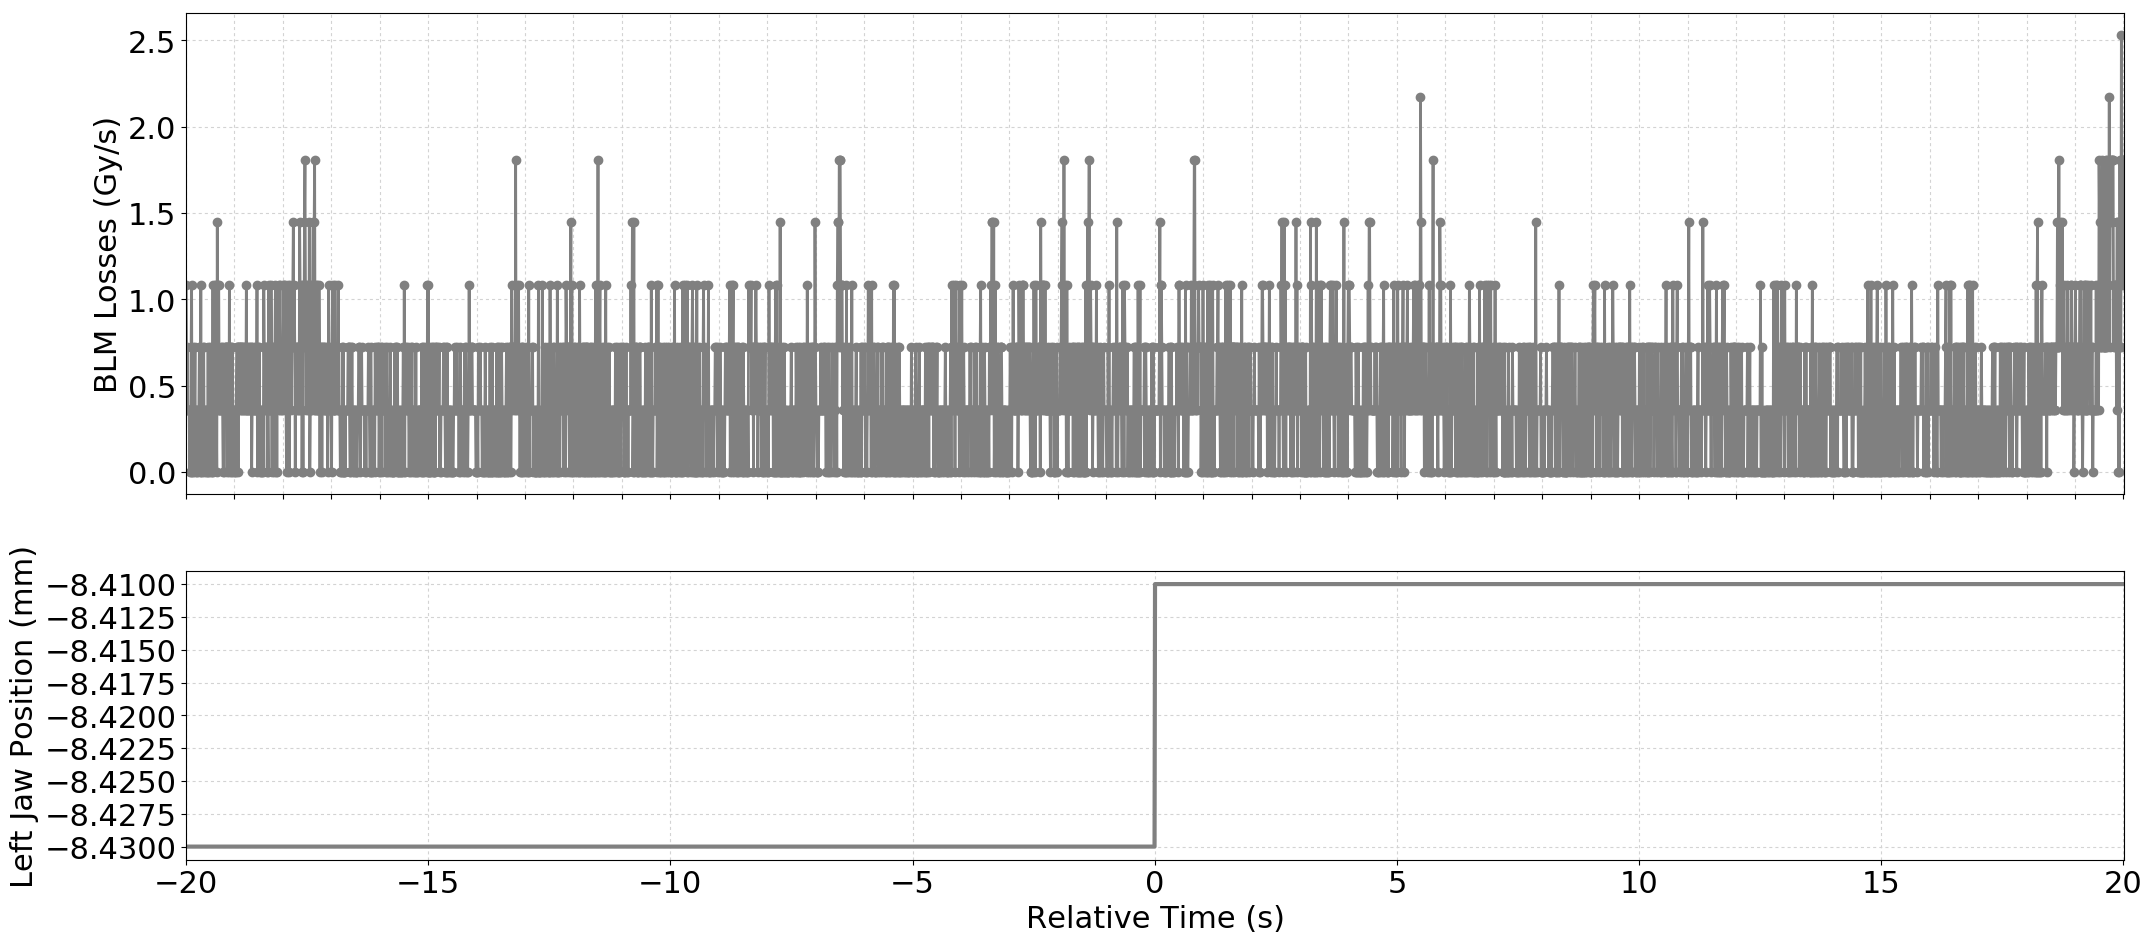

Data behind this chart, as committed beside it:
Timestamp, position, BLMTI.04R6.B1E11_TCSP.A4R6.B1
1493559216410, -8.43, 1.0859999999999999e-06
1493559216420, -8.43, 3.6200000000000004e-07
1493559216430, -8.43, 7.240000000000001e-07
1493559216440, -8.43, 3.6200000000000004e-07
1493559216450, -8.43, 3.6200000000000004e-07
1493559216460, -8.43, 3.6200000000000004e-07
1493559216470, -8.43, 3.6200000000000004e-07
1493559216480, -8.43, 0.0
1493559216490, -8.43, 3.6200000000000004e-07
1493559216500, -8.43, 0.0
1493559216510, -8.43, 7.240000000000001e-07
1493559216520, -8.43, 1.0859999999999999e-06
1493559216530, -8.43, 0.0
1493559216540, -8.43, 7.240000000000001e-07
1493559216550, -8.43, 0.0
1493559216560, -8.43, 3.6200000000000004e-07
1493559216570, -8.43, 3.6200000000000004e-07
1493559216580, -8.43, 3.6200000000000004e-07
1493559216590, -8.43, 7.240000000000001e-07
1493559216600, -8.43, 0.0
1493559216610, -8.43, 3.6200000000000004e-07
1493559216620, -8.43, 3.6200000000000004e-07
1493559216630, -8.43, 0.0
1493559216640, -8.43, 0.0
1493559216650, -8.43, 3.6200000000000004e-07
1493559216660, -8.43, 3.6200000000000004e-07
1493559216670, -8.43, 3.6200000000000004e-07
1493559216680, -8.43, 7.240000000000001e-07
1493559216690, -8.43, 3.6200000000000004e-07
1493559216700, -8.43, 0.0
1493559216710, -8.43, 1.0859999999999999e-06
1493559216720, -8.43, 0.0
1493559216730, -8.43, 3.6200000000000004e-07
1493559216740, -8.43, 0.0
1493559216750, -8.43, 3.6200000000000004e-07
1493559216760, -8.43, 7.240000000000001e-07
1493559216770, -8.43, 7.240000000000001e-07
1493559216780, -8.43, 0.0
1493559216790, -8.43, 3.6200000000000004e-07
1493559216800, -8.43, 3.6200000000000004e-07
1493559216810, -8.43, 3.6200000000000004e-07
1493559216820, -8.43, 0.0
1493559216830, -8.43, 3.6200000000000004e-07
1493559216840, -8.43, 0.0
1493559216850, -8.43, 0.0
1493559216860, -8.43, 7.240000000000001e-07
1493559216870, -8.43, 0.0
1493559216880, -8.43, 3.6200000000000004e-07
1493559216890, -8.43, 3.6200000000000004e-07
1493559216900, -8.43, 7.240000000000001e-07
1493559216910, -8.43, 3.6200000000000004e-07
1493559216920, -8.43, 3.6200000000000004e-07
1493559216930, -8.43, 0.0
1493559216940, -8.43, 7.240000000000001e-07
1493559216950, -8.43, 0.0
1493559216960, -8.43, 1.0859999999999999e-06
1493559216970, -8.43, 0.0
1493559216980, -8.43, 3.6200000000000004e-07
1493559216990, -8.43, 7.240000000000001e-07
1493559217000, -8.43, 3.6200000000000004e-07
... 3,941 more rows
